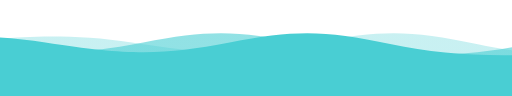
t = 0.00 s
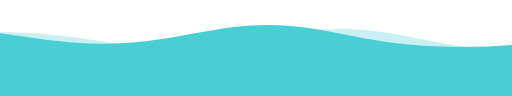
t = 1.80 s
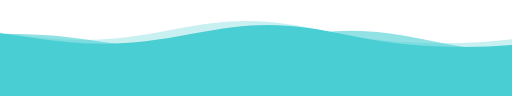
t = 3.30 s
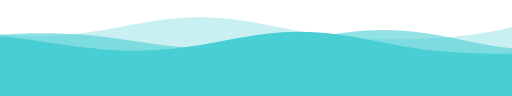
t = 5.00 s
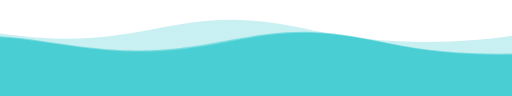
t = 6.40 s
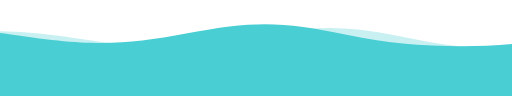
t = 8.00 s

The animated SVG that drew these frames (rendered in a browser with its animation timeline set to each time). Animation: 3 SMIL elements (animateTransform=3); one cycle of 10.00 s, repeats indefinitely.

<?xml version="1.0" encoding="utf-8"?>
    <svg version="1.1" xmlns="http://www.w3.org/2000/svg"
    xmlns:xlink="http://www.w3.org/1999/xlink" x="0px" y="0px" width="100%" height="100%" viewBox="0 600 1600 300" preserveAspectRatio="none">
    <defs>
        <linearGradient id="bg">
            <!--<stop offset="0%" style="stop-color:rgba(0, 60, 255, 0.06)"></stop>
            <stop offset="50%" style="stop-color:rgba(255, 0, 0, 0.6)"></stop>-->
            <stop offset="100%" style="stop-color:#49CED3"></stop>
        </linearGradient>
        <path id="wave" fill="url(#bg)" d="M-363.852,502.589c0,0,236.988-41.997,505.475,0
s371.981,38.998,575.971,0s293.985-39.278,505.474,5.859s493.475,48.368,716.963-4.995v560.106H-363.852V502.589z" />
    </defs>
    <g>
        <use xlink:href='#wave' opacity=".3">
            <animateTransform
      attributeName="transform"
      attributeType="XML"
      type="translate"
      dur="10s"
      calcMode="spline"
      values="270 230; -334 180; 270 230"
      keyTimes="0; .5; 1"
      keySplines="0.42, 0, 0.58, 1.0;0.42, 0, 0.58, 1.0"
      repeatCount="indefinite" />
        </use>
      
        <use xlink:href='#wave' opacity=".6">
            <animateTransform
      attributeName="transform"
      attributeType="XML"
      type="translate"
      dur="8s"
      calcMode="spline"
      values="-270 230;243 220;-270 230"
      keyTimes="0; .6; 1"
      keySplines="0.42, 0, 0.58, 1.0;0.42, 0, 0.58, 1.0"
      repeatCount="indefinite" />
        </use>
        <use xlink:href='#wave' opacty=".9">
            <animateTransform
      attributeName="transform"
      attributeType="XML"
      type="translate"
      dur="6s"
      calcMode="spline"
      values="0 230;-140 200;0 230"
      keyTimes="0; .4; 1"
      keySplines="0.42, 0, 0.58, 1.0;0.42, 0, 0.58, 1.0"
      repeatCount="indefinite" />
        </use>
    </g>
</svg>
